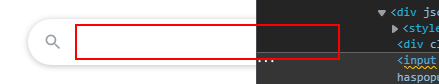
Workflow: google_search_with_input

Step 1: type "["weather in "+city+" today"]" into the text box

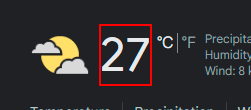
Step 2: get-text from the element 'wob_tm'

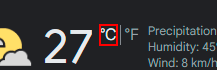
Step 3: get-text from the element

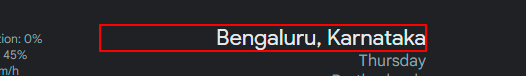
Step 4: get-text from the element 'wob_loc'
